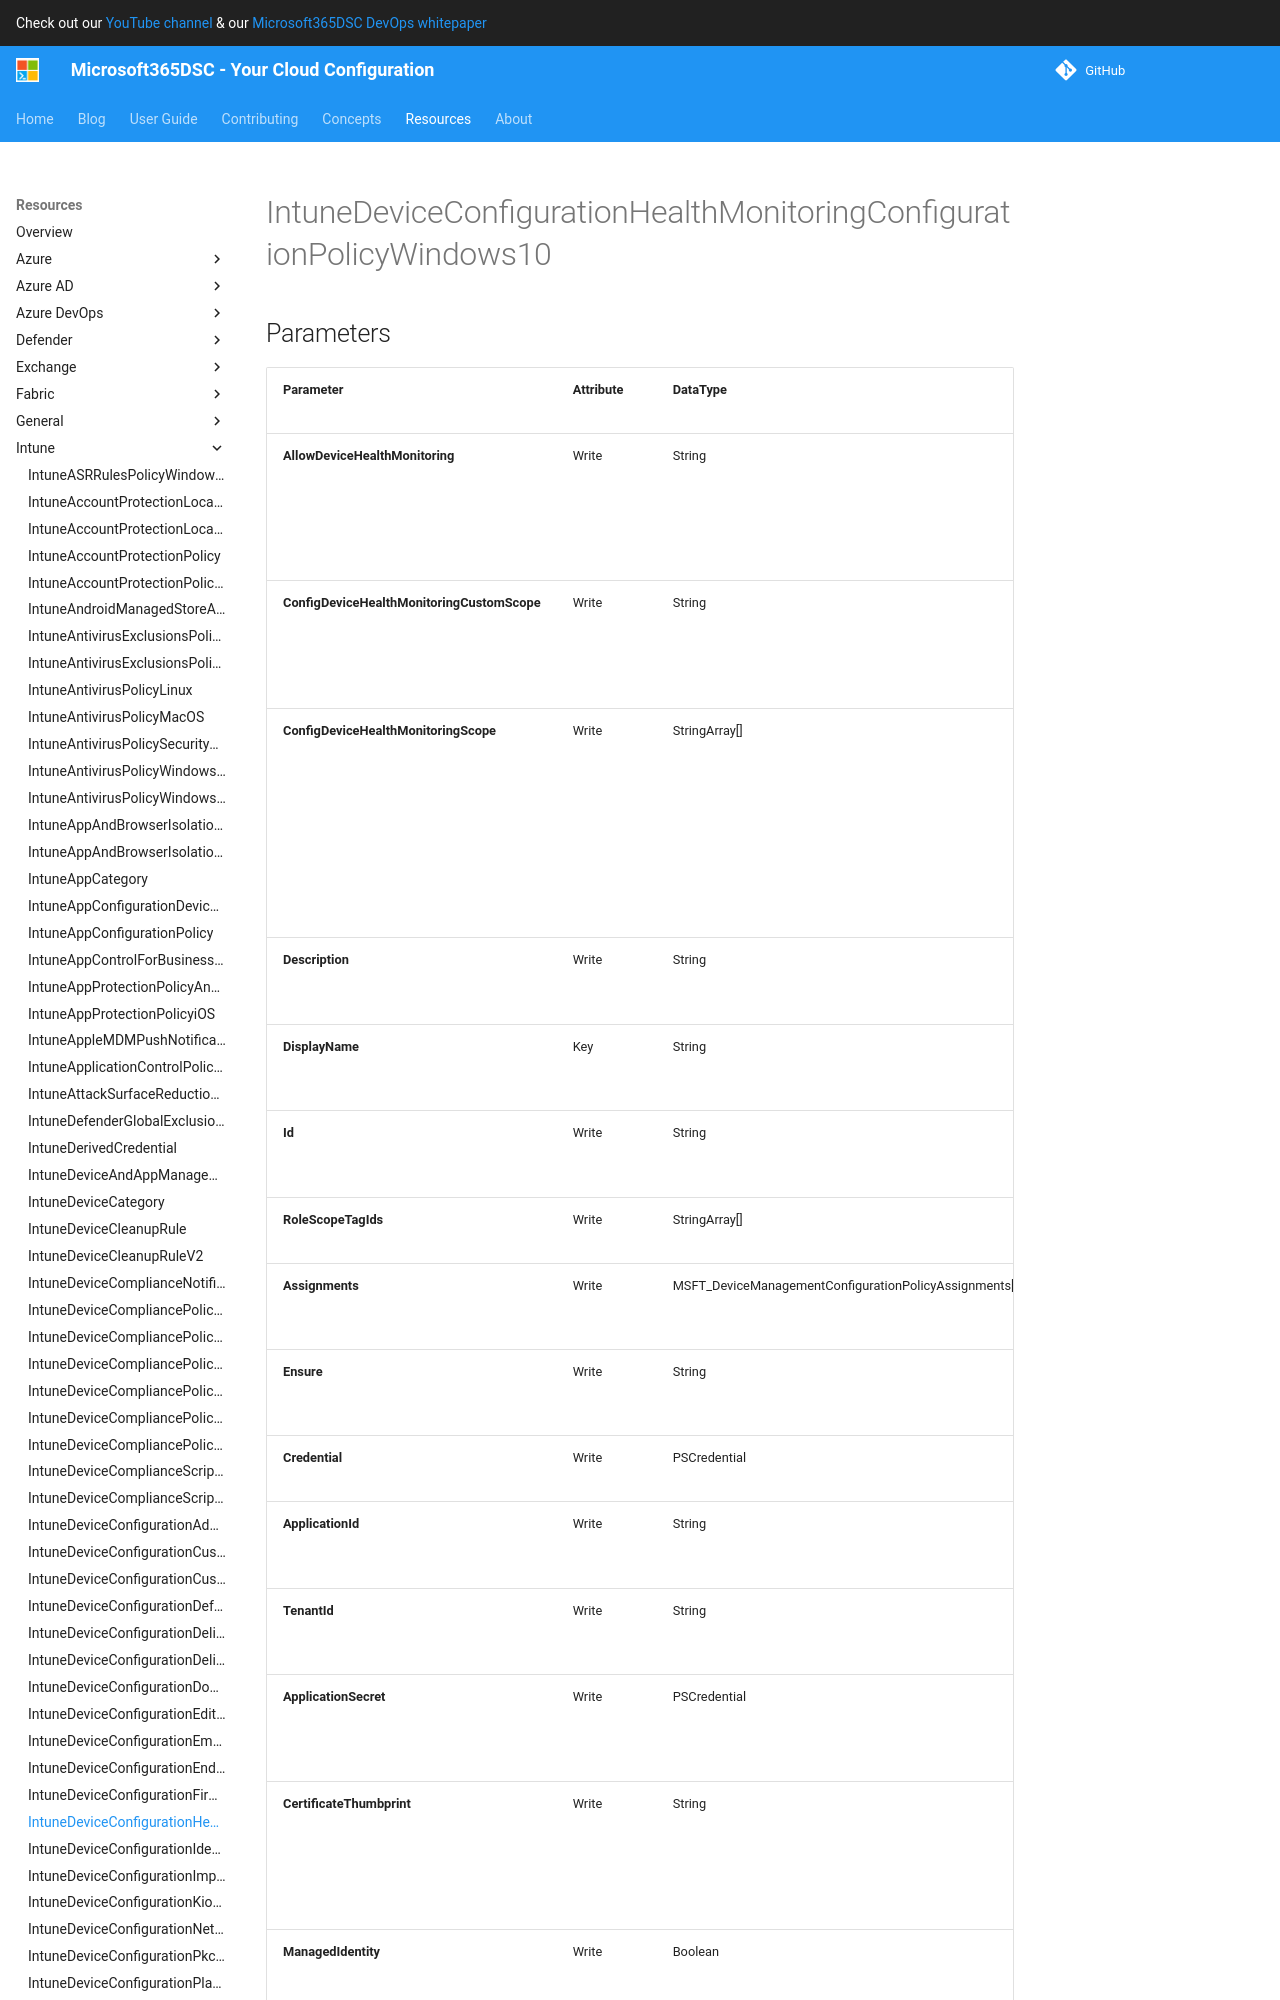

repository: microsoft/Microsoft365DSC · page: resources/intune/IntuneDeviceConfigurationHealthMonitoringConfigurationPolicyWindows10/index.html · generator: mkdocs

# IntuneDeviceConfigurationHealthMonitoringConfigurationPolicyWindows10

## Parameters

| Parameter | Attribute | DataType | Description | Allowed Values |
| --- | --- | --- | --- | --- |
| **AllowDeviceHealthMonitoring** | Write | String | Enables device health monitoring on the device. Possible values are: notConfigured, enabled, disabled. | `notConfigured`, `enabled`, `disabled` |
| **ConfigDeviceHealthMonitoringCustomScope** | Write | String | Specifies custom set of events collected from the device where health monitoring is enabled | |
| **ConfigDeviceHealthMonitoringScope** | Write | StringArray[] | Specifies set of events collected from the device where health monitoring is enabled. Possible values are: undefined, healthMonitoring, bootPerformance, windowsUpdates, privilegeManagement. | `undefined`, `healthMonitoring`, `bootPerformance`, `windowsUpdates`, `privilegeManagement` |
| **Description** | Write | String | Admin provided description of the Device Configuration. | |
| **DisplayName** | Key | String | Admin provided name of the device configuration. | |
| **SupportsScopeTags** | Write | Boolean | Indicates whether or not the underlying Device Configuration supports the assignment of scope tags. Assigning to the ScopeTags property is not allowed when this value is false and entities will not be visible to scoped users. This occurs for Legacy policies created in Silverlight and can be resolved by deleting and recreating the policy in the Azure Portal. This property is read-only. | |
| **Id** | Write | String | The unique identifier for an entity. Read-only. | |
| **Assignments** | Write | MSFT_DeviceManagementConfigurationPolicyAssignments[] | Represents the assignment to the Intune policy. | |
| **Ensure** | Write | String | Present ensures the policy exists, absent ensures it is removed. | `Present`, `Absent` |
| **Credential** | Write | PSCredential | Credentials of the Admin | |
| **ApplicationId** | Write | String | Id of the Azure Active Directory application to authenticate with. | |
| **TenantId** | Write | String | Id of the Azure Active Directory tenant used for authentication. | |
| **ApplicationSecret** | Write | PSCredential | Secret of the Azure Active Directory tenant used for authentication. | |
|
